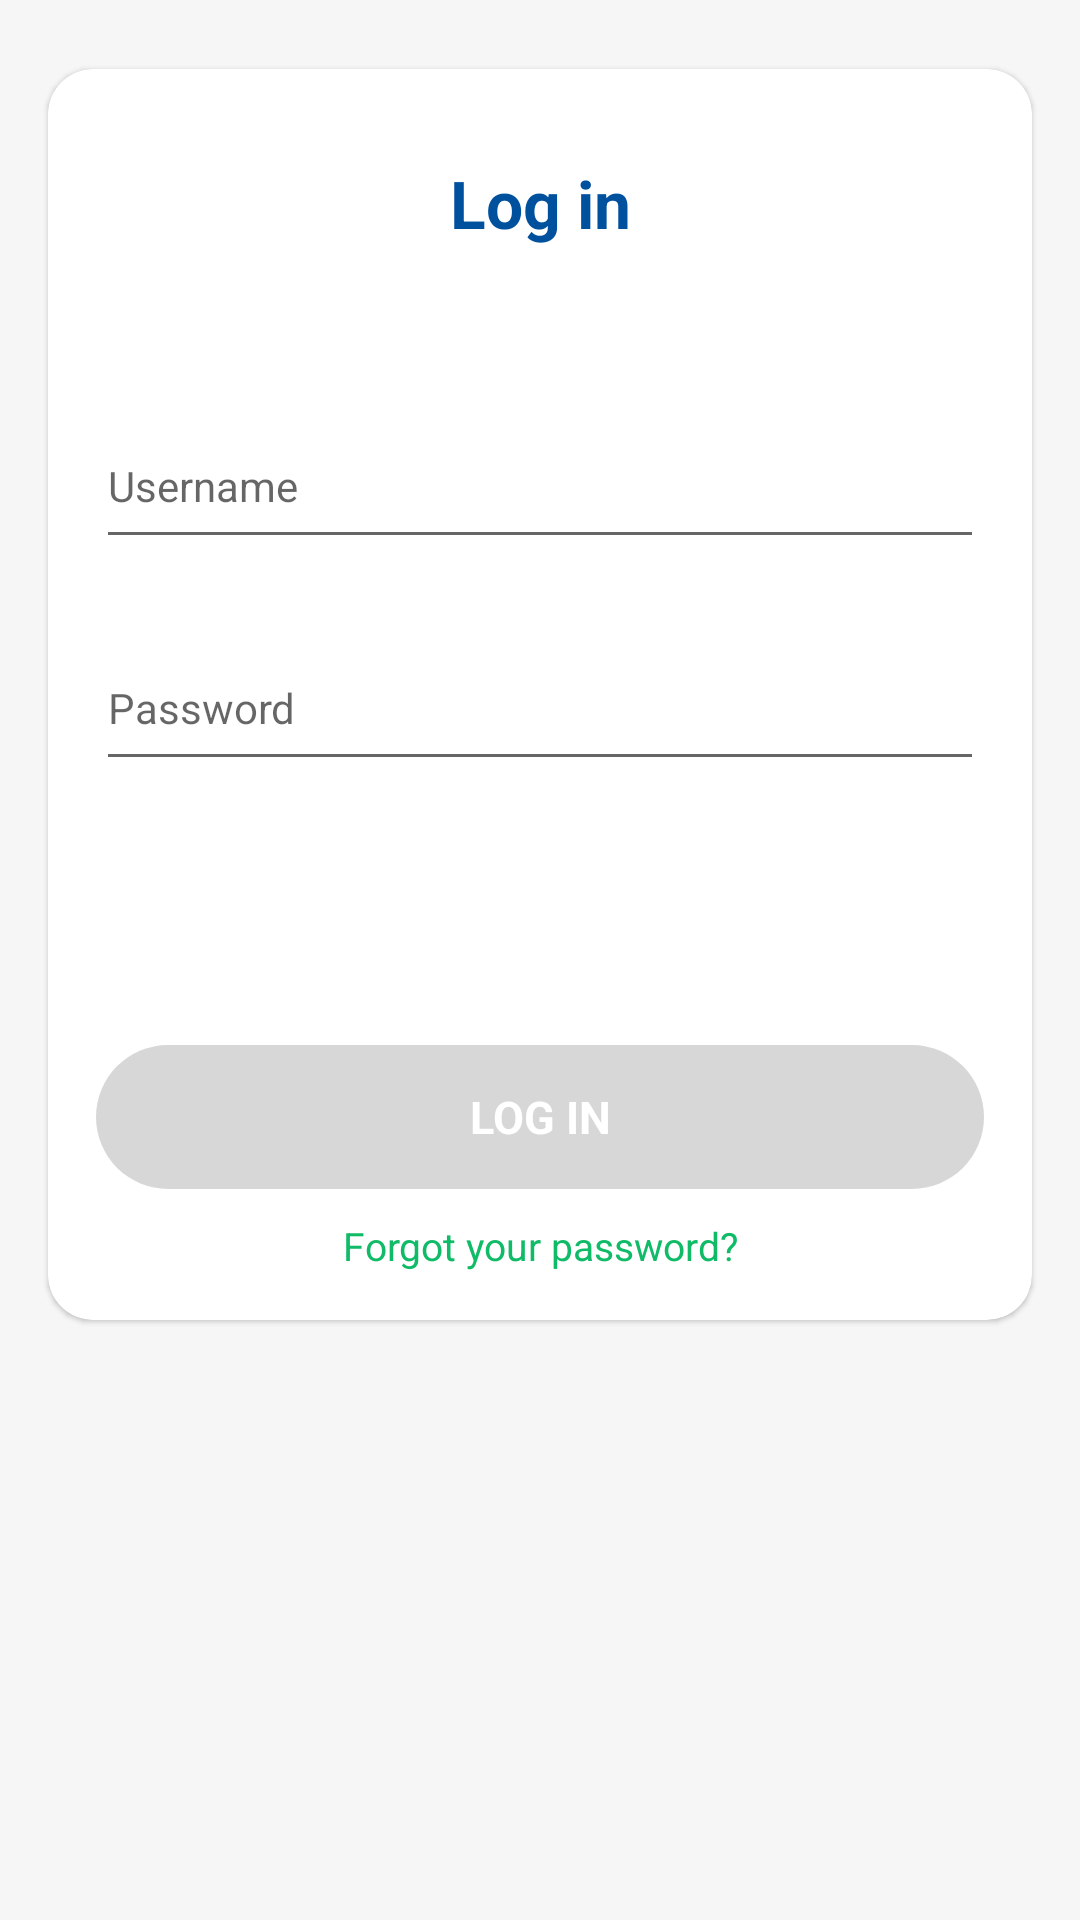

Here is an Android app screen rendered from its layout file. Give the layout XML and the strings, colors and styles it references.
<!-- AndroidManifest.xml: activity theme AppTheme.LoginTheme -->
<!-- res/layout/activity_login.xml -->
<?xml version="1.0" encoding="utf-8"?>
<androidx.constraintlayout.widget.ConstraintLayout
    xmlns:android="http://schemas.android.com/apk/res/android"
    xmlns:app="http://schemas.android.com/apk/res-auto"
    xmlns:tools="http://schemas.android.com/tools"
    android:layout_width="match_parent"
    android:layout_height="match_parent"
    android:background="@color/colorInfoBackground">

    <com.google.android.material.card.MaterialCardView
        android:layout_width="match_parent"
        android:layout_height="wrap_content"
        android:layout_marginTop="23dp"
        android:layout_marginStart="@dimen/space_main"
        android:layout_marginEnd="@dimen/space_main"
        app:cardCornerRadius="15dp"
        app:layout_constraintTop_toTopOf="parent"
        app:layout_constraintStart_toStartOf="parent"
        app:layout_constraintEnd_toEndOf="parent">

        <androidx.constraintlayout.widget.ConstraintLayout
            android:layout_width="match_parent"
            android:layout_height="wrap_content">

            <TextView
                android:id="@+id/tv_login_title"
                android:layout_width="wrap_content"
                android:layout_height="wrap_content"
                android:layout_marginTop="@dimen/space_large"
                android:text="@string/lbl_login"
                android:textColor="@color/colorPrimary"
                android:textSize="@dimen/text_large"
                android:textStyle="bold"
                app:layout_constraintEnd_toEndOf="parent"
                app:layout_constraintStart_toStartOf="parent"
                app:layout_constraintTop_toTopOf="parent" />

            <TextView
                android:id="@+id/tv_error_message"
                android:layout_width="wrap_content"
                android:layout_height="wrap_content"
                android:layout_marginTop="@dimen/space_small"
                android:textColor="@android:color/holo_red_light"
                app:layout_constraintTop_toBottomOf="@+id/tv_login_title"
                app:layout_constraintStart_toStartOf="parent"
                app:layout_constraintEnd_toEndOf="parent"/>

            <ProgressBar
                android:id="@+id/progress_bar"
                android:layout_width="match_parent"
                android:layout_height="@dimen/space_large"
                android:indeterminate="true"
                android:visibility="gone"
                app:layout_constraintEnd_toEndOf="parent"
                app:layout_constraintStart_toStartOf="parent"
                app:layout_constraintTop_toBottomOf="@id/tv_login_title" />

            <EditText
                android:id="@+id/edt_username"
                android:layout_width="0dp"
                android:layout_height="wrap_content"
                android:layout_marginStart="@dimen/space_main"
                android:layout_marginEnd="@dimen/space_main"
                android:layout_marginTop="60dp"
                android:inputType="text"
                android:hint="@string/lbl_username"
                android:drawableStart="@drawable/ic_person_black_24dp"
                style="@style/AppTheme.EditText"
                android:drawableTint="@color/colorAccent"
                android:maxLength="100"
                app:layout_constraintEnd_toEndOf="parent"
                app:layout_constraintStart_toStartOf="parent"
                app:layout_constraintTop_toBottomOf="@+id/tv_login_title" />

            <EditText
                android:id="@+id/edt_password"
                android:layout_width="0dp"
                android:layout_height="wrap_content"
                android:layout_marginTop="30dp"
                android:hint="@string/lbl_password"
                android:inputType="textPassword"
                android:drawableStart="@drawable/ic_lock_black_24dp"
                style="@style/AppTheme.EditText"
                android:drawableTint="@color/colorAccent"
                android:maxLength="8"
                app:layout_constraintEnd_toEndOf="@+id/edt_username"
                app:layout_constraintStart_toStartOf="@+id/edt_username"
                app:layout_constraintTop_toBottomOf="@+id/edt_username" />

            <CheckBox
                android:id="@+id/cb_legal_terms"
                android:layout_width="wrap_content"
                android:layout_height="wrap_content"
                android:layout_marginTop="20dp"
                style="@style/AppTheme.Checkbox"
                app:layout_constraintStart_toStartOf="@+id/edt_password"
                app:layout_constraintTop_toBottomOf="@+id/edt_password"
                android:visibility="invisible"/>

            <TextView
                android:id="@+id/tv_legal_terms"
                android:layout_width="wrap_content"
                android:layout_height="wrap_content"
                android:text="@string/txt_legal_terms"
                android:textSize="@dimen/text_small"
                app:layout_constraintStart_toEndOf="@+id/cb_legal_terms"
                app:layout_constraintTop_toTopOf="@+id/cb_legal_terms"
                app:layout_constraintBottom_toBottomOf="@+id/cb_legal_terms"
                android:visibility="invisible"/>

            <Button
                android:id="@+id/btn_login"
                android:layout_width="0dp"
                android:layout_height="wrap_content"
                android:layout_marginStart="@dimen/space_main"
                android:layout_marginTop="20dp"
                android:layout_marginEnd="@dimen/space_main"
                style="@style/AppTheme.Button"
                android:background="@drawable/general_selector"
                android:text="@string/lbl_enter"
                android:textSize="@dimen/text_medium"
                android:enabled="false"
                app:layout_constraintEnd_toEndOf="parent"
                app:layout_constraintStart_toStartOf="parent"
                app:layout_constraintTop_toBottomOf="@+id/cb_legal_terms" />

            <TextView
                android:id="@+id/tv_forgotten_password"
                android:layout_width="wrap_content"
                android:layout_height="wrap_content"
                android:layout_marginStart="15dp"
                android:layout_marginTop="10dp"
                android:layout_marginEnd="15dp"
                android:layout_marginBottom="@dimen/space_main"
                android:text="@string/lbl_forget_password"
                android:textSize="13sp"
                android:textColor="@color/colorAccent"
                app:layout_constraintEnd_toEndOf="parent"
                app:layout_constraintStart_toStartOf="parent"
                app:layout_constraintTop_toBottomOf="@+id/btn_login"
                app:layout_constraintBottom_toBottomOf="parent" />

        </androidx.constraintlayout.widget.ConstraintLayout>

    </com.google.android.material.card.MaterialCardView>

    

</androidx.constraintlayout.widget.ConstraintLayout>
<!-- resources referenced by this layout -->
<resources>
  <color name="colorAccent">#10bb67</color>
  <color name="colorInfoBackground">#f6f6f6</color>
  <color name="colorPrimary">#00519d</color>
  <dimen name="space_large">30dp</dimen>
  <dimen name="space_main">16dp</dimen>
  <dimen name="space_small">8dp</dimen>
  <dimen name="text_large">22sp</dimen>
  <dimen name="text_medium">15sp</dimen>
  <dimen name="text_small">12sp</dimen>
  <!-- drawable general_selector (drawable) -->
  <?xml version="1.0" encoding="utf-8"?>
  <selector xmlns:android="http://schemas.android.com/apk/res/android">
      <item android:state_enabled="false">
          <shape android:shape="rectangle">
              <corners android:radius="30dp"/>
              <solid android:color="@color/colorDisabled" />
          </shape>
      </item>
      <item>
          <shape android:shape="rectangle">
              <corners android:radius="30dp"/>
              <solid android:color="@color/colorAccent" />
          </shape>
      </item>
  </selector>
  <string name="lbl_enter">LOG IN</string>
  <string name="lbl_forget_password">Forgot your password?</string>
  <string name="lbl_login">Log in</string>
  <string name="lbl_password">Password</string>
  <string name="lbl_username">Username</string>
  <string name="txt_legal_terms">I accept the <a href="#">terms and conditions</a></string>
  <style name="AppTheme.Button">
          <item name="android:textSize">@dimen/text_medium</item>
          <item name="android:background">@color/colorAccent</item>
          <item name="android:textColor">@android:color/white</item>
          <item name="android:textStyle">bold</item>
      </style>
  <style name="AppTheme.Checkbox">
          <item name="android:textColor">#747474</item>
      </style>
  <style name="AppTheme.EditText">
          <item name="android:drawablePadding">10dp</item>
          <item name="android:paddingBottom">15dp</item>
          <item name="android:ems">10</item>
      </style>
  <style name="AppTheme.LoginTheme" parent="AppTheme">
          <item name="windowActionBar">false</item>
          <item name="windowNoTitle">true</item>
      </style>
  <color name="colorDisabled">#d7d7d7</color>
  <style name="AppTheme" parent="Theme.MaterialComponents.Light.DarkActionBar">
          
          <item name="colorPrimary">@color/colorPrimary</item>
          <item name="colorPrimaryDark">@color/colorPrimaryDark</item>
          <item name="colorAccent">@color/colorAccent</item>
  
      </style>
  <color name="colorPrimaryDark">#00519d</color>
</resources>
